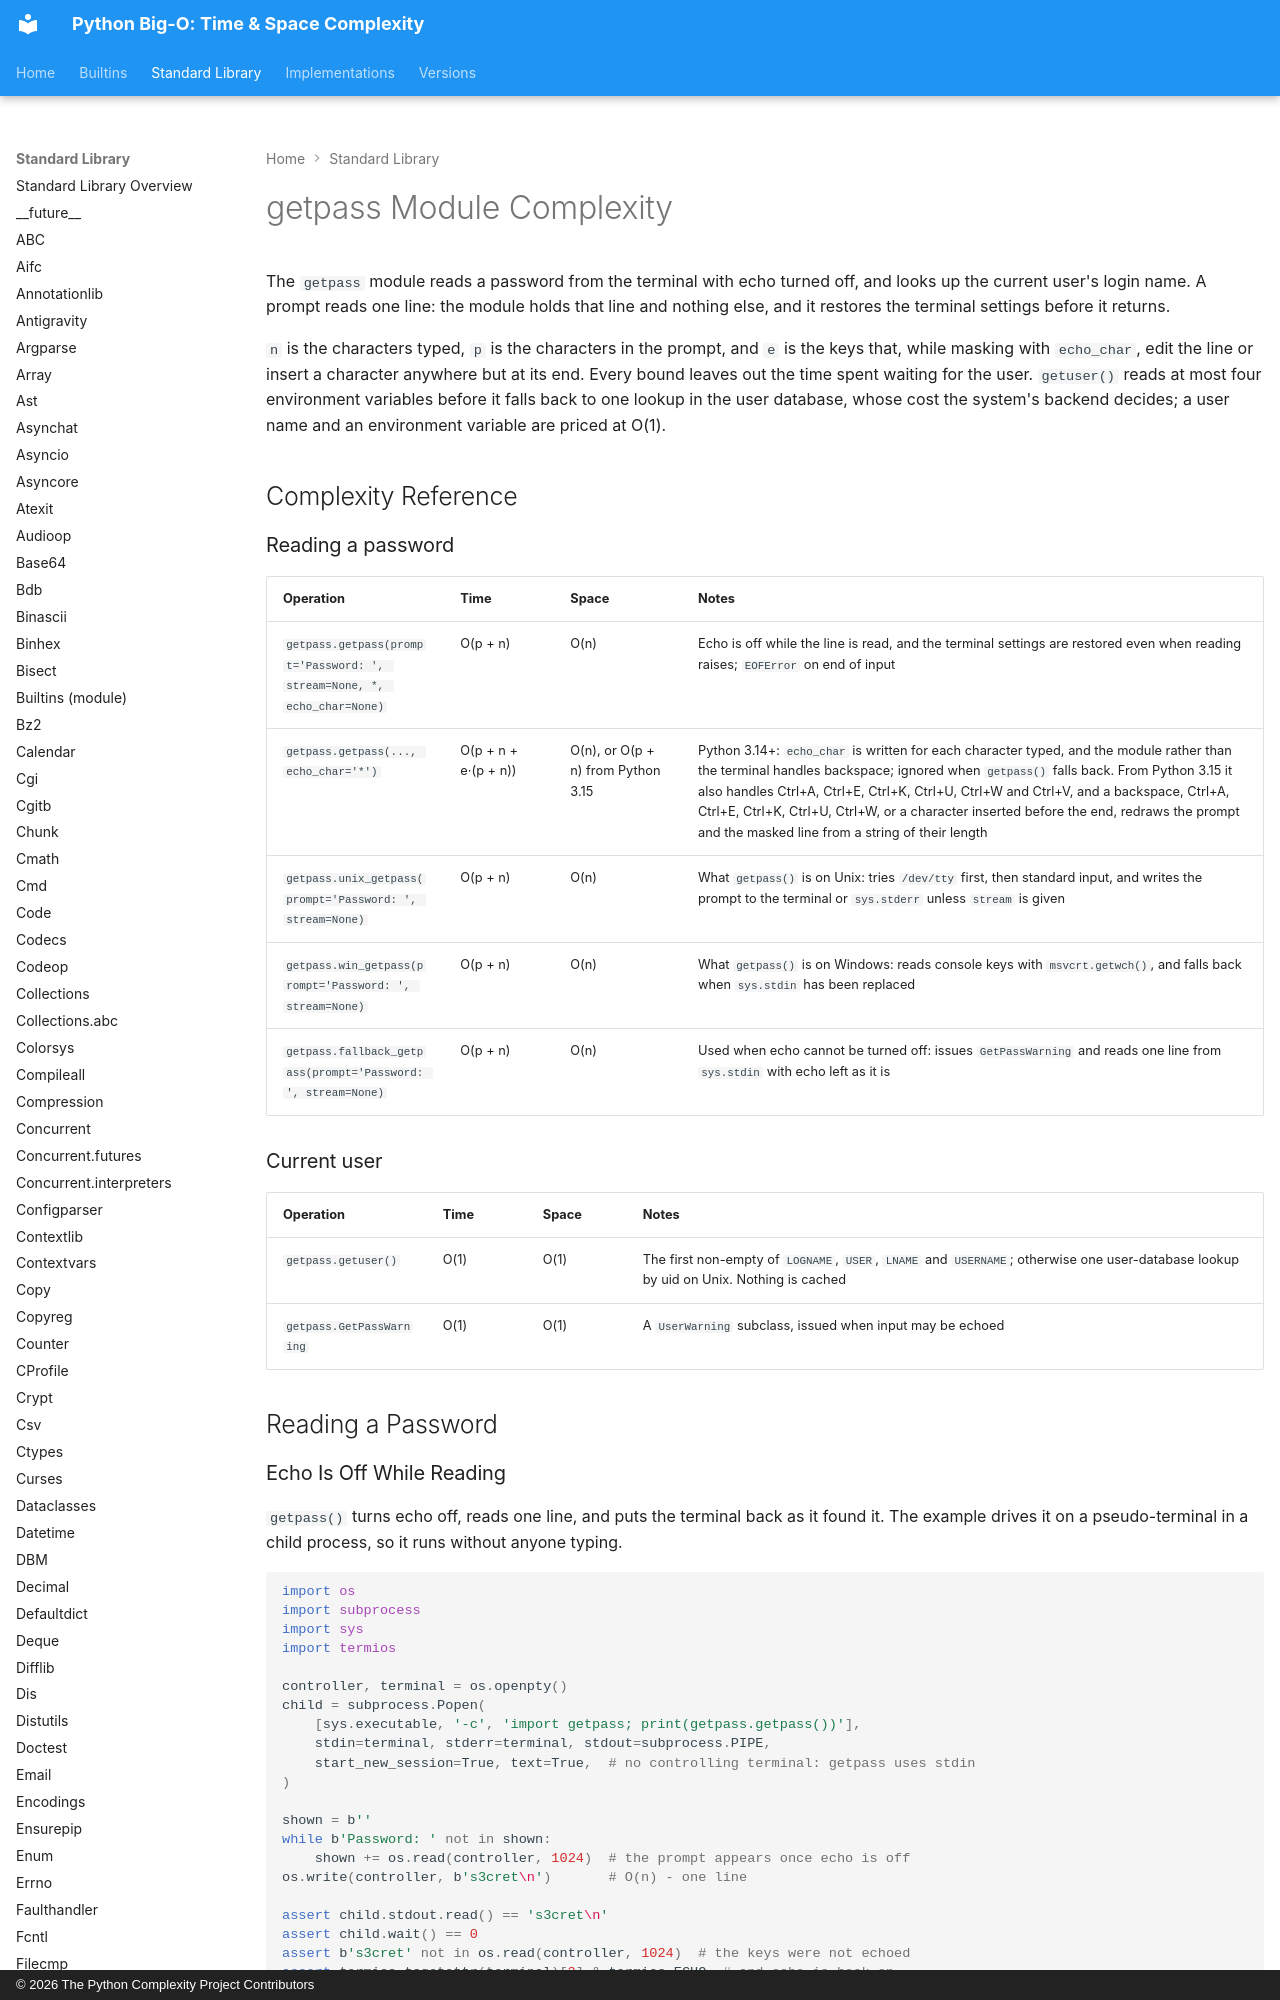

repository: heikkitoivonen/python-time-space-complexity · page: stdlib/getpass/index.html · generator: mkdocs · copyright: © 2026 The Python Complexity Project Contributors

# getpass Module Complexity

The `getpass` module reads a password from the terminal with echo turned off, and looks up the
current user's login name. A prompt reads one line: the module holds that line and nothing else,
and it restores the terminal settings before it returns.

`n` is the characters typed, `p` is the characters in the prompt, and `e` is the keys that, while
masking with `echo_char`, edit the line or insert a character anywhere but at its end. Every bound leaves out the
time spent waiting for the user. `getuser()` reads at most four environment variables before it
falls back to one lookup in the user database, whose cost the system's backend decides; a user
name and an environment variable are priced at O(1).

## Complexity Reference

### Reading a password

| Operation | Time | Space | Notes |
|-----------|------|-------|-------|
| `getpass.getpass(prompt='Password: ', stream=None, *, echo_char=None)` | O(p + n) | O(n) | Echo is off while the line is read, and the terminal settings are restored even when reading raises; `EOFError` on end of input |
| `getpass.getpass(..., echo_char='*')` | O(p + n + e·(p + n)) | O(n), or O(p + n) from Python 3.15 | Python 3.14+: `echo_char` is written for each character typed, and the module rather than the terminal handles backspace; ignored when `getpass()` falls back. From Python 3.15 it also handles Ctrl+A, Ctrl+E, Ctrl+K, Ctrl+U, Ctrl+W and Ctrl+V, and a backspace, Ctrl+A, Ctrl+E, Ctrl+K, Ctrl+U, Ctrl+W, or a character inserted before the end, redraws the prompt and the masked line from a string of their length |
| `getpass.unix_getpass(prompt='Password: ', stream=None)` | O(p + n) | O(n) | What `getpass()` is on Unix: tries `/dev/tty` first, then standard input, and writes the prompt to the terminal or `sys.stderr` unless `stream` is given |
| `getpass.win_getpass(prompt='Password: ', stream=None)` | O(p + n) | O(n) | What `getpass()` is on Windows: reads console keys with `msvcrt.getwch()`, and falls back when `sys.stdin` has been replaced |
| `getpass.fallback_getpass(prompt='Password: ', stream=None)` | O(p + n) | O(n) | Used when echo cannot be turned off: issues `GetPassWarning` and reads one line from `sys.stdin` with echo left as it is |
